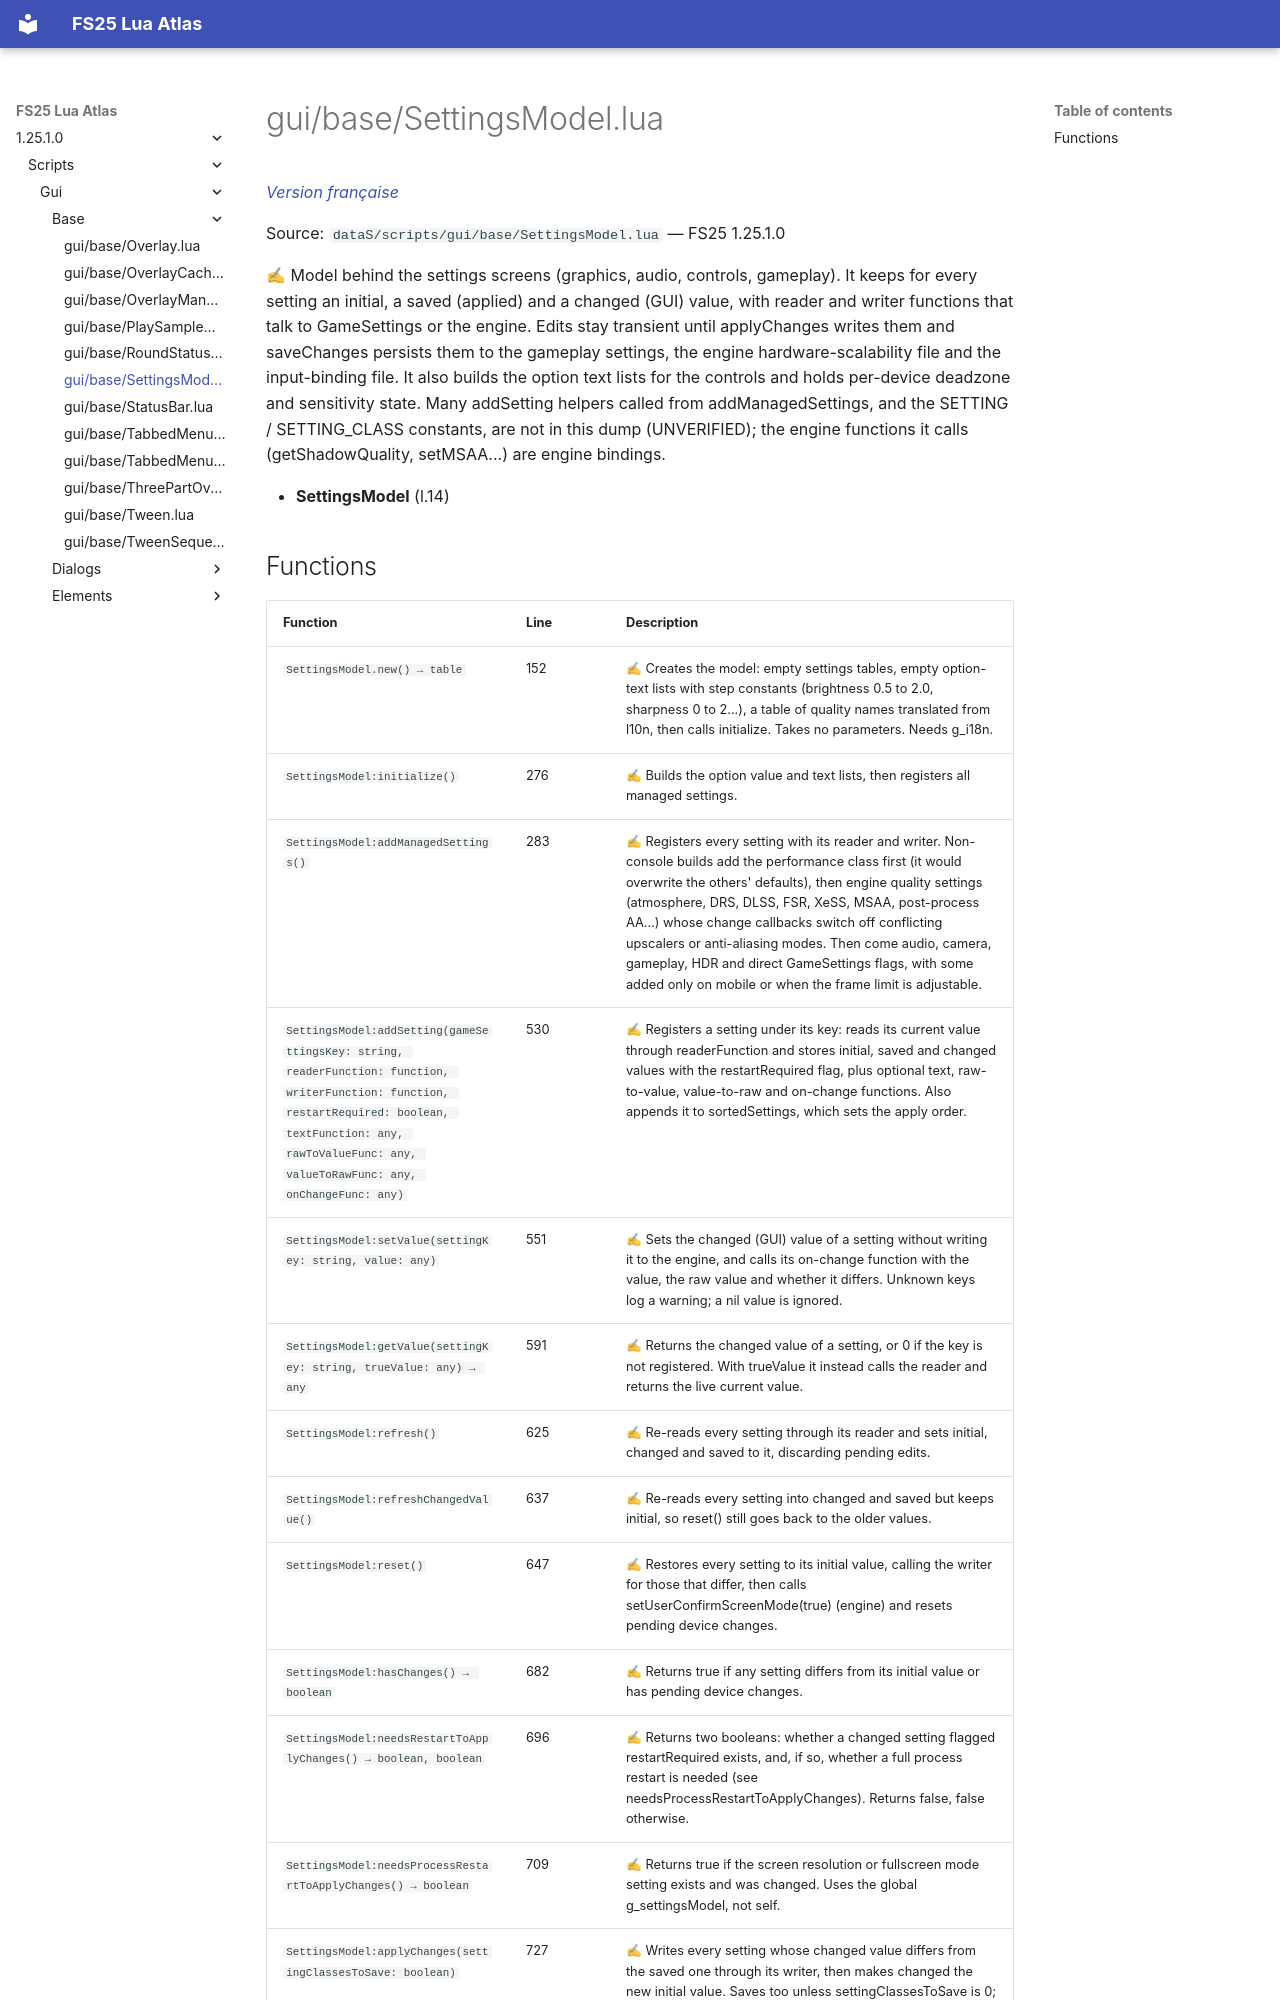

repository: Tim0219800/fs25-lua-atlas · page: 1.25.1.0/scripts/gui/base/SettingsModel.html · generator: mkdocs

# gui/base/SettingsModel.lua

*[Version française](../../../fr/scripts/gui/base/SettingsModel.md)*

Source: `dataS/scripts/gui/base/SettingsModel.lua` — FS25 1.25.1.0

✍ Model behind the settings screens (graphics, audio, controls, gameplay). It keeps for every setting an initial, a saved (applied) and a changed (GUI) value, with reader and writer functions that talk to GameSettings or the engine. Edits stay transient until applyChanges writes them and saveChanges persists them to the gameplay settings, the engine hardware-scalability file and the input-binding file. It also builds the option text lists for the controls and holds per-device deadzone and sensitivity state. Many add<Name>Setting helpers called from addManagedSettings, and the SETTING / SETTING_CLASS constants, are not in this dump (UNVERIFIED); the engine functions it calls (getShadowQuality, setMSAA...) are engine bindings.

- **SettingsModel** (l.14)
